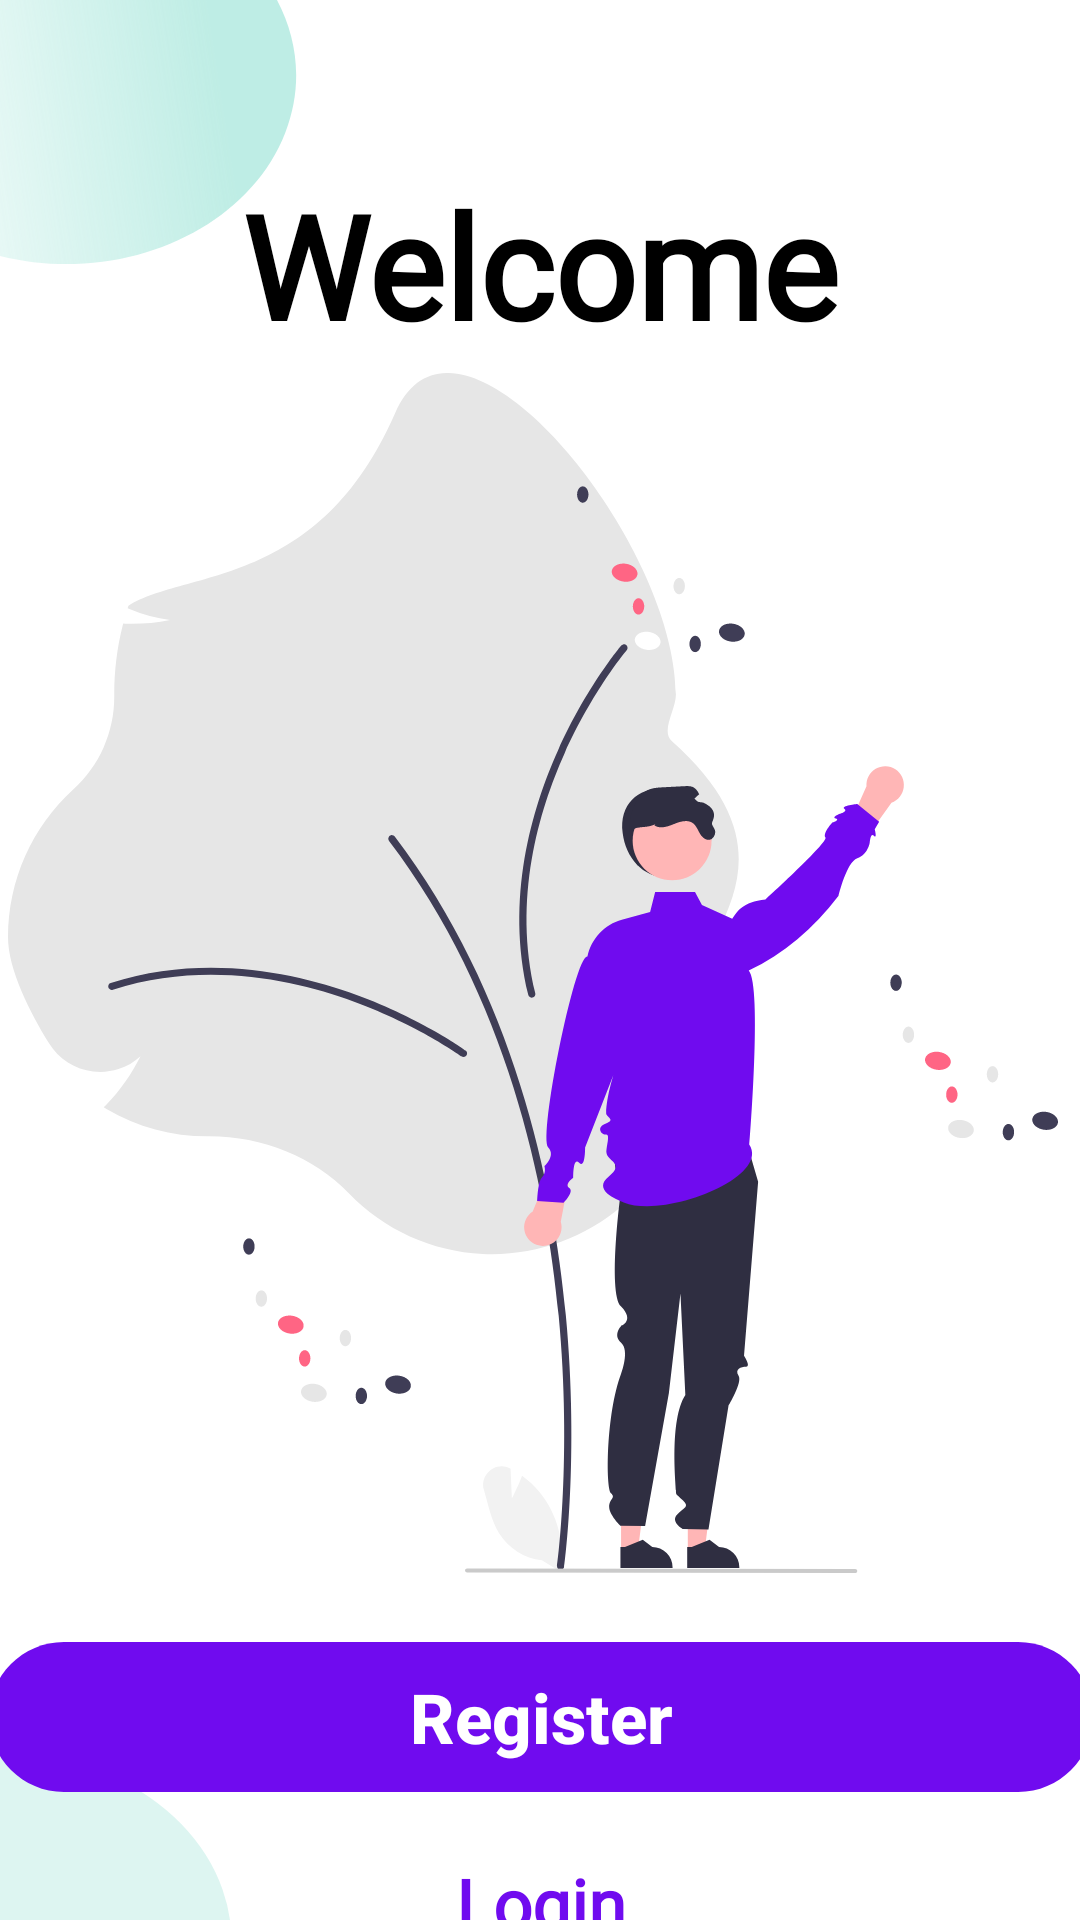

This screen was rendered from an Android layout file. Write that file and the resources it references.
<!-- AndroidManifest.xml: application theme Theme.TBC_Course_20 -->
<!-- res/layout/fragment_welcome.xml -->
<?xml version="1.0" encoding="utf-8"?>
<androidx.constraintlayout.widget.ConstraintLayout xmlns:android="http://schemas.android.com/apk/res/android"
    xmlns:app="http://schemas.android.com/apk/res-auto"
    xmlns:tools="http://schemas.android.com/tools"
    android:id="@+id/main"
    android:layout_width="match_parent"
    android:layout_height="match_parent"
    android:background="@drawable/rectangle"
    tools:context=".ui.main.fragments.WelcomeFragment">


    <androidx.appcompat.widget.AppCompatImageView
        android:id="@+id/imageView"
        android:layout_width="wrap_content"
        android:layout_height="wrap_content"
        android:layout_marginStart="30dp"
        android:layout_marginTop="4dp"
        android:layout_marginEnd="35dp"
        android:contentDescription="@string/logo"
        android:src="@drawable/welcome_logo"
        app:layout_constraintEnd_toEndOf="parent"
        app:layout_constraintStart_toStartOf="parent"
        app:layout_constraintTop_toBottomOf="@+id/textView" />

    <TextView
        android:id="@+id/textView"
        android:layout_width="wrap_content"
        android:layout_height="wrap_content"
        android:layout_marginStart="114dp"
        android:layout_marginTop="56dp"
        android:layout_marginEnd="114dp"
        android:fontFamily="@font/roboto"
        android:text="@string/welcome"
        android:textColor="@color/black"
        android:textSize="48sp"
        android:textStyle="bold"
        app:layout_constraintEnd_toEndOf="parent"
        app:layout_constraintStart_toStartOf="parent"
        app:layout_constraintTop_toTopOf="parent" />

    <androidx.appcompat.widget.AppCompatButton
        android:id="@+id/registerBtn"
        android:layout_width="368dp"
        android:layout_height="50dp"
        android:layout_alignParentStart="true"
        android:layout_alignParentTop="true"
        android:layout_marginTop="23dp"
        android:background="@drawable/button_register"
        android:text="@string/register"
        android:textAllCaps="false"
        android:foreground="?android:attr/selectableItemBackground"
        android:textColor="@color/white"
        android:textSize="23sp"
        android:textStyle="bold"
        app:layout_constraintBottom_toBottomOf="parent"
        app:layout_constraintEnd_toEndOf="parent"
        app:layout_constraintStart_toStartOf="parent"
        app:layout_constraintTop_toBottomOf="@+id/imageView"
        app:layout_constraintVertical_bias="0.0" />

    <androidx.appcompat.widget.AppCompatButton
        android:id="@+id/loginBtn"
        android:layout_width="368dp"
        android:layout_height="50dp"
        android:layout_alignParentStart="true"
        android:foreground="?android:attr/selectableItemBackground"
        android:layout_alignParentTop="true"
        android:layout_marginTop="12dp"
        android:background="@drawable/button_login"
        android:fontFamily="@font/roboto"
        android:text="@string/login"
        android:textAllCaps="false"
        android:textColor="@color/login_color"
        android:textSize="23sp"
        android:textStyle="bold"
        app:layout_constraintEnd_toEndOf="parent"
        app:layout_constraintHorizontal_bias="0.5"
        app:layout_constraintStart_toStartOf="parent"
        app:layout_constraintTop_toBottomOf="@+id/registerBtn" />
</androidx.constraintlayout.widget.ConstraintLayout>
<!-- resources referenced by this layout -->
<resources>
  <color name="black">#FF000000</color>
  <color name="login_color">#700BEF</color>
  <color name="white">#FFFFFFFF</color>
  <!-- drawable button_register (drawable) -->
  <?xml version="1.0" encoding="utf-8"?>
  <vector
      xmlns:android="http://schemas.android.com/apk/res/android"
      xmlns:aapt="http://schemas.android.com/aapt"
      android:width="368dp"
      android:height="50dp"
      android:viewportWidth="368"
      android:viewportHeight="50"
      >
  
      <group>
  
          <clip-path
              android:pathData="M25 0H343C356.807 0 368 11.1929 368 25C368 38.8071 356.807 50 343 50H25C11.1929 50 0 38.8071 0 25C0 11.1929 11.1929 0 25 0Z"
              />
  
          <path
              android:pathData="M0 0V50H368V0"
              android:fillColor="#700BEF"
              />
  
      </group>
  
  </vector>
  <!-- drawable rectangle (drawable) -->
  <vector xmlns:android="http://schemas.android.com/apk/res/android"
      xmlns:aapt="http://schemas.android.com/aapt"
      android:width="428dp"
      android:height="926dp"
      android:viewportWidth="428"
      android:viewportHeight="926">
    <group>
      <clip-path
          android:pathData="M0,0h428v926h-428z"/>
      <path
          android:pathData="M0,0h428v926h-428z"
          android:fillColor="#ffffff"/>
      <path
          android:pathData="M-1.3,123.05C-49.18,107.77 -75.62,56.58 -60.34,8.7C-45.07,-39.18 6.13,-65.62 54.01,-50.34C101.89,-35.07 128.32,16.13 113.05,64.01C97.77,111.89 46.58,138.32 -1.3,123.05Z"
          android:fillAlpha="0.6">
        <aapt:attr name="android:fillColor">
          <gradient 
              android:startX="85"
              android:startY="23"
              android:endX="-71.29"
              android:endY="42.99"
              android:type="linear">
            <item android:offset="0" android:color="#FF93E1D3"/>
            <item android:offset="1" android:color="#00E2E2E2"/>
          </gradient>
        </aapt:attr>
      </path>
      <path
          android:pathData="M0.35,936.35m27.65,-86.7a91,91 114.47,1 1,-55.31 173.39a91,91 114.47,1 1,55.31 -173.39"
          android:fillColor="#58CCB7"
          android:fillAlpha="0.2"/>
    </group>
  </vector>
  <!-- drawable welcome_logo: vector/xml drawable (drawable, 16124 chars, omitted) -->
  <string name="login">Login</string>
  <string name="logo">logo</string>
  <string name="register">Register</string>
  <string name="welcome">Welcome</string>
  <style name="Theme.TBC_Course_20" parent="Theme.MaterialComponents.DayNight.NoActionBar">
          
          <item name="colorPrimary">@color/purple_500</item>
          <item name="colorPrimaryVariant">@color/purple_700</item>
          <item name="colorOnPrimary">@color/white</item>
          
          <item name="colorSecondary">@color/teal_200</item>
          <item name="colorSecondaryVariant">@color/teal_700</item>
          <item name="colorOnSecondary">@color/black</item>
          
          <item name="android:statusBarColor" tools:targetApi="l">?attr/colorPrimaryVariant</item>
          
      </style>
  <color name="purple_500">#FF6200EE</color>
  <color name="purple_700">#FF3700B3</color>
  <color name="teal_200">#FF03DAC5</color>
  <color name="teal_700">#FF018786</color>
</resources>
